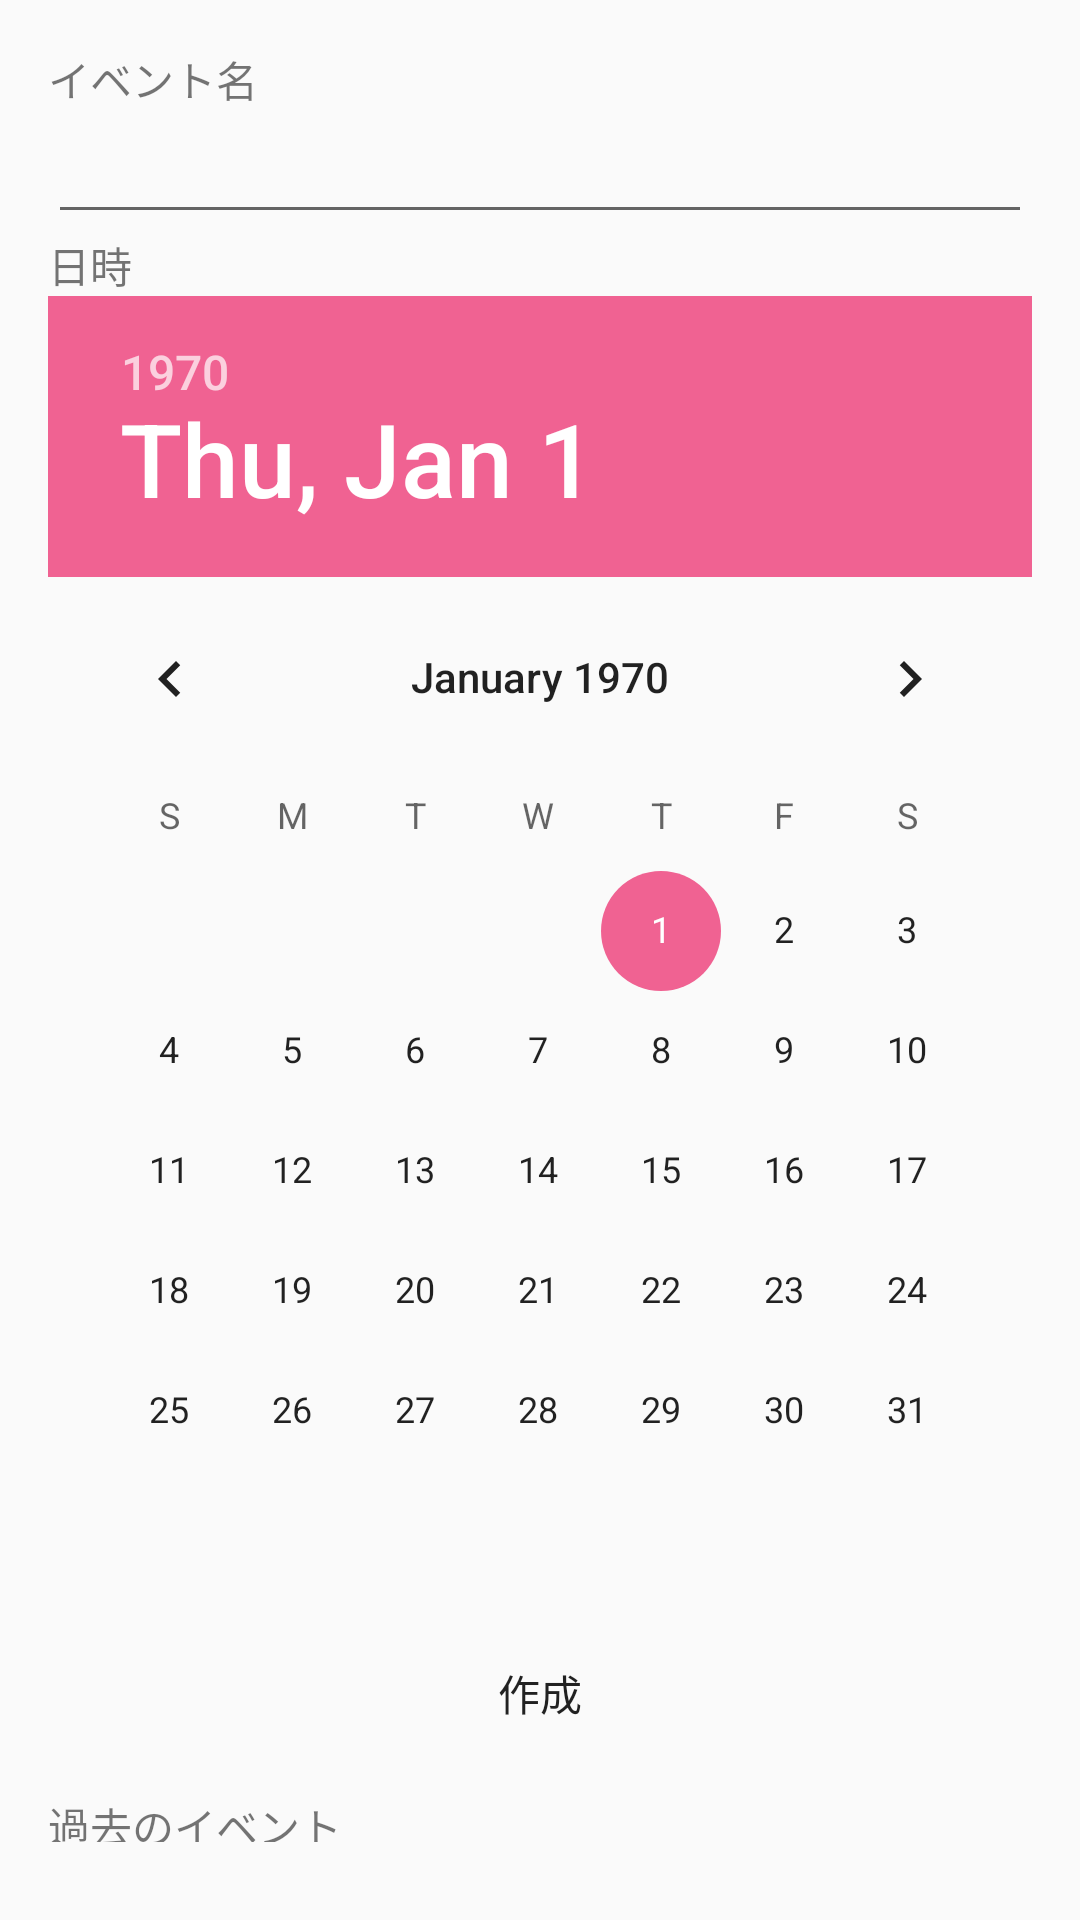

The Android layout XML behind this screen, and the referenced resources:
<!-- AndroidManifest.xml: application theme AppTheme -->
<!-- res/layout/activity_create_event.xml -->
<LinearLayout xmlns:android="http://schemas.android.com/apk/res/android"
              xmlns:tools="http://schemas.android.com/tools"
              android:layout_width="match_parent"
              android:layout_height="match_parent"
              android:orientation="vertical"
              android:paddingBottom="@dimen/activity_vertical_margin"
              android:paddingLeft="@dimen/activity_horizontal_margin"
              android:paddingRight="@dimen/activity_horizontal_margin"
              android:paddingTop="@dimen/activity_vertical_margin"
              tools:context="in.example.sushi.CreateEventActivity">

    <TextView
        android:id="@+id/create_event_activity_eventmei_view"
        android:layout_width="match_parent"
        android:layout_height="wrap_content"
        android:text="イベント名" />

    <EditText
        android:id="@+id/create_event_activity_eventmei_edit"
        android:layout_width="match_parent"
        android:layout_height="wrap_content"
        android:inputType="text" />

    <TextView
        android:id="@+id/create_event_activity_eventday_view"
        android:layout_width="match_parent"
        android:layout_height="wrap_content"
        android:text="日時" />

    <DatePicker
        android:id="@+id/create_event_activity_datepicker"
        android:layout_width="match_parent"
        android:layout_height="wrap_content"
        android:calendarViewShown="false" />

    <Button
        android:id="@+id/create_event_activity_sakusei_button"
        android:layout_width="match_parent"
        android:layout_height="wrap_content"
        android:layout_marginTop="10dp"
        android:background="@android:color/transparent"
        android:text="作成" />

    <TextView
        android:id="@+id/create_event_activity_old_list_title_view"
        android:layout_width="match_parent"
        android:layout_height="wrap_content"
        android:layout_marginBottom="10dp"
        android:layout_marginTop="10dp"
        android:text="過去のイベント" />

    <ListView
        android:id="@+id/create_event_activity_old_store_list"
        android:layout_width="match_parent"
        android:layout_height="wrap_content" />

</LinearLayout>
<!-- resources referenced by this layout -->
<resources>
  <dimen name="activity_horizontal_margin">16dp</dimen>
  <dimen name="activity_vertical_margin">16dp</dimen>
  <style name="AppTheme" parent="Theme.AppCompat.Light.NoActionBar">
          
          <item name="colorPrimary">@color/primary</item>
          <item name="colorPrimaryDark">@color/primary_dark</item>
          <item name="colorAccent">@color/accent</item>
      </style>
  <item name="primary" type="color">#FFCA28</item>
  <item name="primary_dark" type="color">#FFB300</item>
  <item name="accent" type="color">#F06292</item>
</resources>
